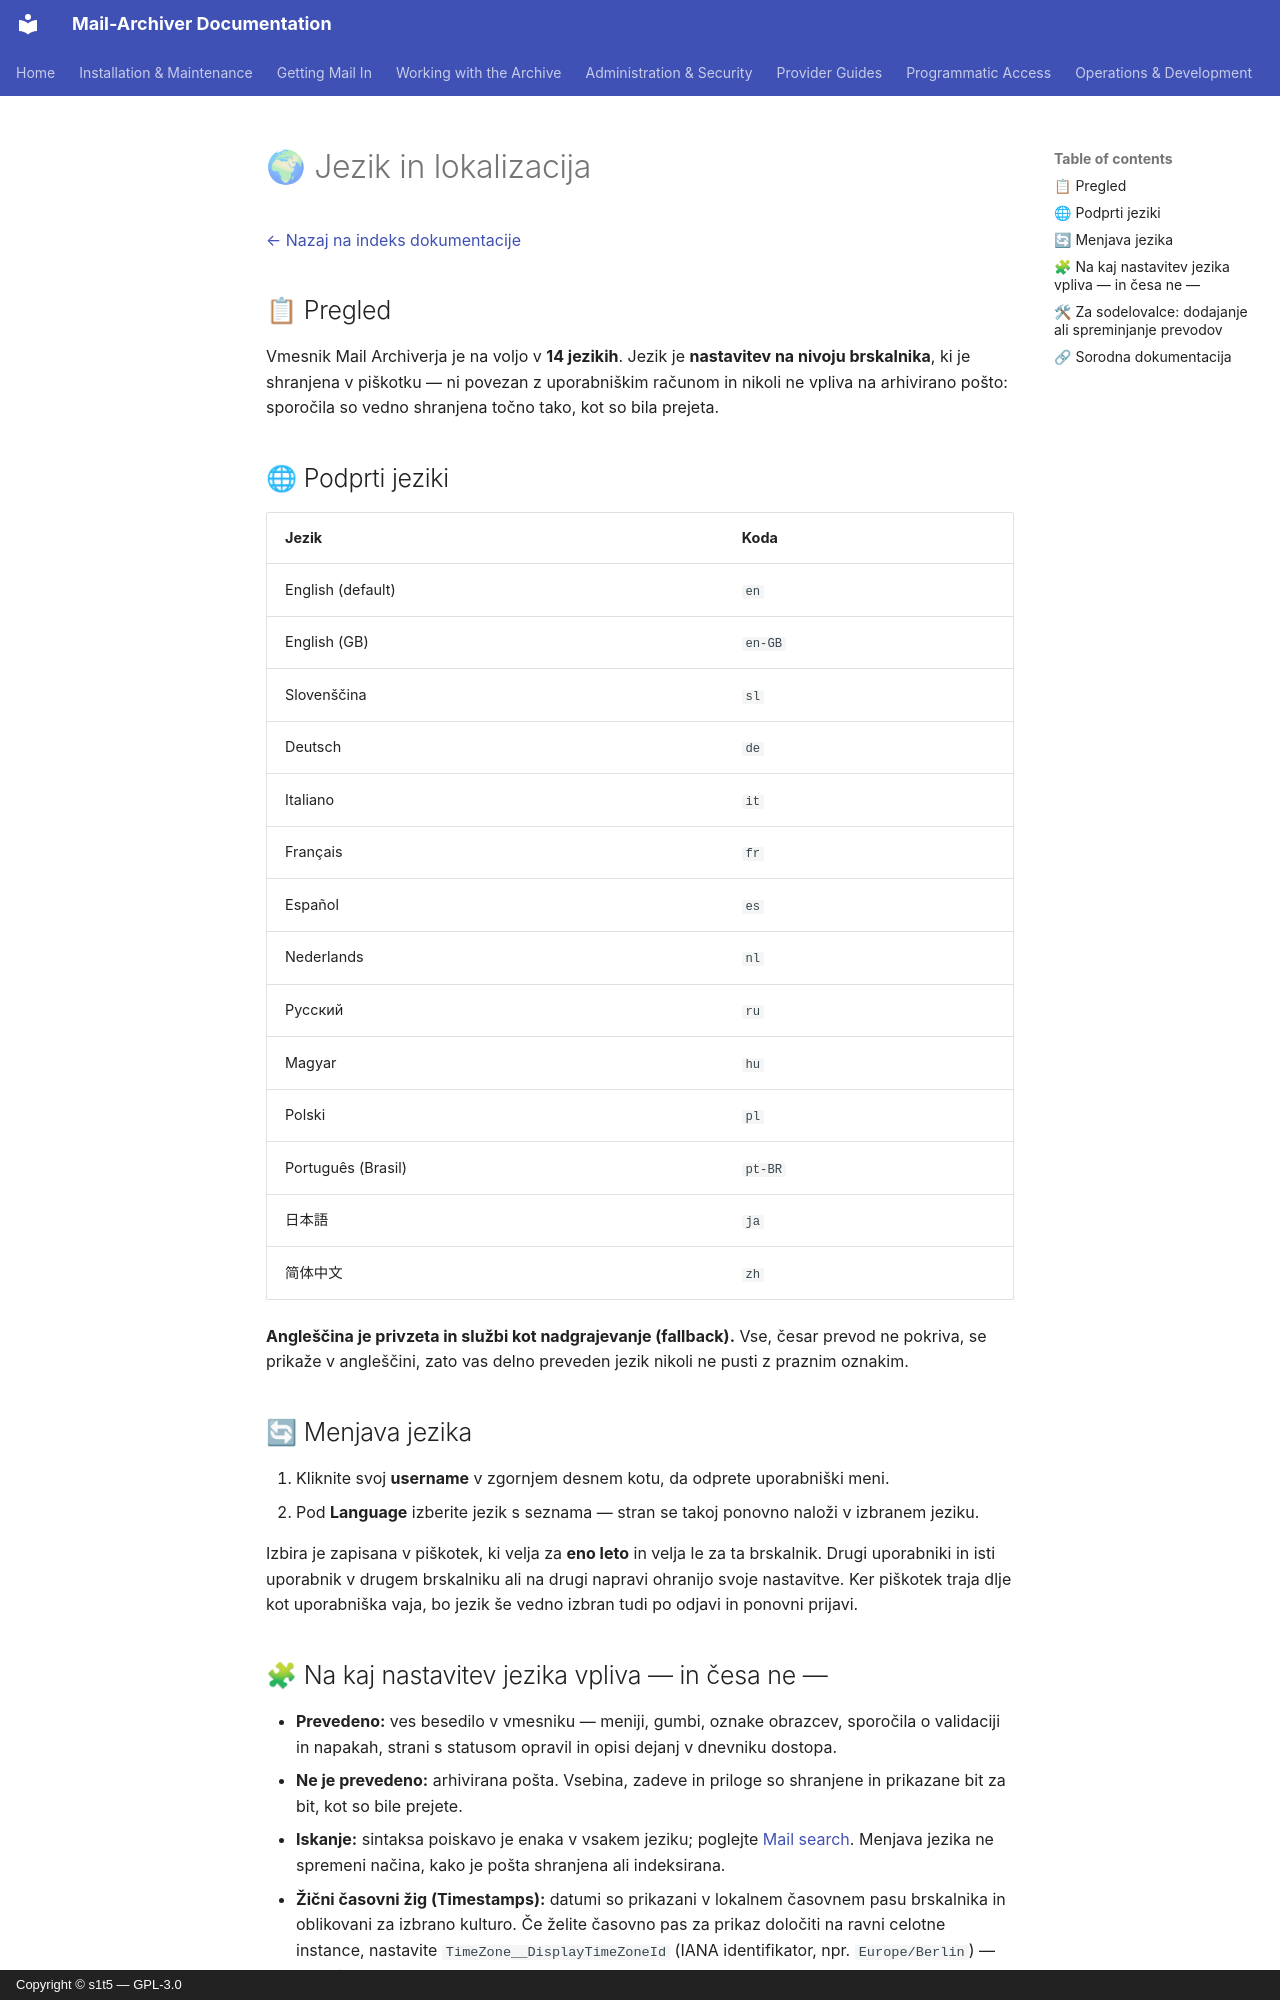

repository: s1t5/mail-archiver · page: Localization.sl/index.html · generator: mkdocs · copyright: Copyright © s1t5 — GPL-3.0

# 🌍 Jezik in lokalizacija {#language-and-localization}

[← Nazaj na indeks dokumentacije](index.md)

## 📋 Pregled {#overview}

Vmesnik Mail Archiverja je na voljo v **14 jezikih**. Jezik je **nastavitev na nivoju brskalnika**, ki je shranjena v piškotku — ni povezan z uporabniškim računom in nikoli ne vpliva na arhivirano pošto: sporočila so vedno shranjena točno tako, kot so bila prejeta.

## 🌐 Podprti jeziki {#supported-languages}

| Jezik | Koda |
|----------|------|
| English (default) | `en` |
| English (GB) | `en-GB` |
| Slovenščina | `sl` |
| Deutsch | `de` |
| Italiano | `it` |
| Français | `fr` |
| Español | `es` |
| Nederlands | `nl` |
| Русский | `ru` |
| Magyar | `hu` |
| Polski | `pl` |
| Português (Brasil) | `pt-BR` |
| 日本語 | `ja` |
| 简体中文 | `zh` |

**Angleščina je privzeta in službi kot nadgrajevanje (fallback).** Vse, česar prevod ne pokriva, se prikaže v angleščini, zato vas delno preveden jezik nikoli ne pusti z praznim oznakim.

## 🔄 Menjava jezika {#switching-the-language}

1. Kliknite svoj **username** v zgornjem desnem kotu, da odprete uporabniški meni.
2. Pod **Language** izberite jezik s seznama — stran se takoj ponovno naloži v izbranem jeziku.

Izbira je zapisana v piškotek, ki velja za **eno leto** in velja le za ta brskalnik. Drugi uporabniki in isti uporabnik v drugem brskalniku ali na drugi napravi ohranijo svoje nastavitve. Ker piškotek traja dlje kot uporabniška vaja, bo jezik še vedno izbran tudi po odjavi in ponovni prijavi.

## 🧩 Na kaj nastavitev jezika vpliva — in česa ne — {#what-the-language-setting-does-and-does-not-affect}

- **Prevedeno:** ves besedilo v vmesniku — meniji, gumbi, oznake obrazcev, sporočila o validaciji in napakah, strani s statusom opravil in opisi dejanj v dnevniku dostopa.
- **Ne je prevedeno:** arhivirana pošta. Vsebina, zadeve in priloge so shranjene in prikazane bit za bit, kot so bile prejete.
- **Iskanje:** sintaksa poiskavo je enaka v vsakem jeziku; poglejte [Mail search](Search.md). Menjava jezika ne spremeni načina, kako je pošta shranjena ali indeksirana.
- **Žični časovni žig (Timestamps):** datumi so prikazani v lokalnem časovnem pasu brskalnika in oblikovani za izbrano kulturo. Če želite časovno pas za prikaz določiti na ravni celotne instance, nastavite `TimeZone__DisplayTimeZoneId` (IANA identifikator, npr. `Europe/Berlin`) — poglejte [Setup and Parameters](Setup.md#-timezone-settings).
